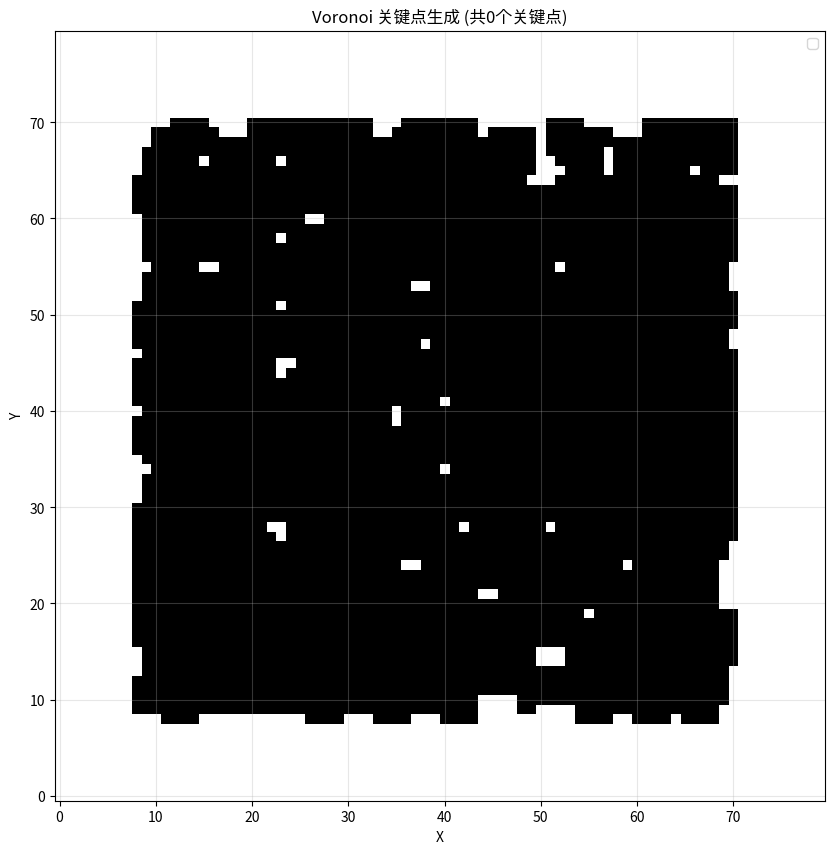

Source code (Python):
"""
Voronoi 关键点生成器 - 优化版

修复问题:
1. 关键点去重
2. 关键点数量控制
3. OMP 库冲突处理

作者：智子 (Sophon)
日期：2026-03-11
"""

import numpy as np
from scipy.spatial import Voronoi
import heapq
from typing import List, Tuple, Dict, Optional
import matplotlib.pyplot as plt


# 解决 OMP 库冲突
import os
os.environ['KMP_DUPLICATE_LIB_OK'] = 'TRUE'


class VoronoiKeyPointGenerator:
    """Voronoi 关键点生成器（优化版）"""
    
    def __init__(self, grid_map: np.ndarray, safety_distance: float = 2.0):
        """
        初始化
        
        Args:
            grid_map: 栅格地图 (0=可行，1=障碍物)
            safety_distance: 安全距离阈值
        """
        self.grid_map = grid_map
        self.safety_distance = safety_distance
        self.size = grid_map.shape[0]
        self.key_points = []
    
    def extract_obstacle_centers(self) -> List[Tuple[float, float]]:
        """
        提取障碍物中心坐标
        
        Returns:
            障碍物中心坐标列表
        """
        obstacle_coords = np.argwhere(self.grid_map == 1)
        centers = []
        
        # 简单处理：每个障碍物格子作为一个点
        # 论文方法：提取连通区域中心
        for coord in obstacle_coords:
            # 加 0.5 得到中心坐标
            center = (coord[0] + 0.5, coord[1] + 0.5)
            centers.append(center)
        
        return centers
    
    def build_voronoi(self, points: List[Tuple[float, float]]) -> Voronoi:
        """
        构建 Voronoi 图
        
        Args:
            points: 输入点集
        
        Returns:
            Voronoi 对象
        """
        points_array = np.array(points)
        vor = Voronoi(points_array)
        return vor
    
    def filter_vertices(self, vor: Voronoi) -> List[int]:
        """
        过滤障碍物内部的顶点
        
        Args:
            vor: Voronoi 对象
        
        Returns:
            有效顶点索引列表
        """
        valid_indices = []
        
        for i, vertex in enumerate(vor.vertices):
            # 检查顶点是否在地图范围内
            if not (0 <= vertex[0] < self.size and 0 <= vertex[1] < self.size):
                continue
            
            # 检查是否距离障碍物足够远
            grid_x, grid_y = int(vertex[0]), int(vertex[1])
            
            if 0 <= grid_x < self.size and 0 <= grid_y < self.size:
                if self.grid_map[grid_x, grid_y] == 0:
                    valid_indices.append(i)
        
        return valid_indices
    
    def filter_edges(self, vor: Voronoi, valid_indices: List[int]) -> List[Tuple[int, int]]:
        """
        过滤与障碍物相交的边
        
        Args:
            vor: Voronoi 对象
            valid_indices: 有效顶点索引
        
        Returns:
            有效边列表
        """
        valid_edges = []
        valid_set = set(valid_indices)
        
        for ridge in vor.ridge_vertices:
            if -1 in ridge:
                continue
            
            # 检查边的两个端点是否都有效
            if ridge[0] in valid_set and ridge[1] in valid_set:
                valid_edges.append((ridge[0], ridge[1]))
        
        return valid_edges
    
    def remove_redundant_nodes(self, edges: List[Tuple[int, int]], 
                               vertices: np.ndarray,
                               tolerance: float = 1e-5) -> List[Tuple[int, int]]:
        """
        移除共线的冗余节点
        
        Args:
            edges: 边列表
            vertices: 顶点坐标
            tolerance: 容差
        
        Returns:
            简化后的边列表
        """
        # 构建邻接表
        adjacency = {}
        for i, j in edges:
            if i not in adjacency:
                adjacency[i] = []
            if j not in adjacency:
                adjacency[j] = []
            adjacency[i].append(j)
            adjacency[j].append(i)
        
        # 查找并移除共线点
        removed = set()
        
        for i in adjacency:
            if i in removed:
                continue
            
            neighbors = adjacency[i]
            if len(neighbors) != 2:
                continue
            
            j, k = neighbors
            
            # 计算向量
            v1 = vertices[j] - vertices[i]
            v2 = vertices[k] - vertices[i]
            
            # 计算叉积
            cross = v1[0] * v2[1] - v1[1] * v2[0]
            
            # 如果共线（叉积接近 0）
            if abs(cross) < tolerance:
                # 移除节点 i，连接 j 和 k
                removed.add(i)
                adjacency[j].remove(i)
                adjacency[k].remove(i)
                
                if k not in adjacency[j]:
                    adjacency[j].append(k)
                if j not in adjacency[k]:
                    adjacency[k].append(j)
        
        # 重建边列表
        simplified_edges = []
        seen = set()
        
        for i in adjacency:
            if i in removed:
                continue
            for j in adjacency[i]:
                if j in removed:
                    continue
                edge = tuple(sorted([i, j]))
                if edge not in seen:
                    simplified_edges.append(edge)
                    seen.add(edge)
        
        return simplified_edges
    
    def extract_key_points_from_path(self, path: List[Tuple[int, int]], 
                                     d_threshold: float = None) -> List[Tuple[int, int]]:
        """
        从路径中提取关键点（论文算法 1）
        
        Args:
            path: A* 生成的路径点列表
            d_threshold: 安全距离阈值
        
        Returns:
            关键点列表
        """
        if d_threshold is None:
            d_threshold = self.safety_distance
        
        if not path:
            return []
        
        key_points = [path[0]]  # 起点必为关键点
        i = 0
        
        while i < len(path) - 1:
            S = np.array(path[i])
            j = i + 1
            
            while j < len(path):
                jv = np.array(path[j])
                
                # 计算路径段 S→jv 与障碍物的最小距离
                d_min = self._calculate_min_distance_to_obstacles(S, jv)
                
                if d_min < d_threshold:
                    # 距离不足，将前一个点设为关键点
                    if j > i + 1:
                        key_points.append(path[j - 1])
                    else:
                        key_points.append(path[i])
                    i = j - 1
                    break
                
                j += 1
            
            if j >= len(path) - 1:
                # 到达终点
                break
            
            i += 1
        
        # 终点必为关键点
        if path[-1] not in key_points:
            key_points.append(path[-1])
        
        # 去重
        unique_key_points = []
        for kp in key_points:
            if kp not in unique_key_points:
                unique_key_points.append(kp)
        
        return unique_key_points
    
    def _calculate_min_distance_to_obstacles(self, S: np.ndarray, 
                                             E: np.ndarray) -> float:
        """
        计算路径段 S→E 与障碍物的最小垂直距离（论文式 6）
        
        Args:
            S: 起点
            E: 终点
        
        Returns:
            最小距离
        """
        obstacle_coords = np.argwhere(self.grid_map == 1)
        
        if len(obstacle_coords) == 0:
            return float('inf')
        
        min_dist = float('inf')
        
        # 路径段向量
        SE = E - S
        seg_len = np.linalg.norm(SE)
        
        if seg_len < 1e-6:
            return np.min(np.linalg.norm(obstacle_coords - S, axis=1))
        
        for obs in obstacle_coords:
            # 计算点到直线的垂直距离
            # dist = |det(S, E, P)| / |S - E|
            det = np.abs((E[0] - S[0]) * (obs[1] - S[1]) - 
                        (E[1] - S[1]) * (obs[0] - S[0]))
            dist = det / seg_len
            
            min_dist = min(min_dist, dist)
        
        return min_dist
    
    def extract_key_points(self, start: Tuple[int, int], 
                          goal: Tuple[int, int]) -> List[Tuple[int, int]]:
        """
        提取关键点（完整流程）
        
        Args:
            start: 起点
            goal: 终点
        
        Returns:
            关键点列表
        """
        # 1. 提取障碍物中心
        obstacle_centers = self.extract_obstacle_centers()
        
        if len(obstacle_centers) < 2:
            # 障碍物太少，直接返回起点终点
            return [start, goal]
        
        # 2. 构建 Voronoi 图
        vor = self.build_voronoi(obstacle_centers)
        
        # 3. 过滤顶点
        valid_indices = self.filter_vertices(vor)
        
        if len(valid_indices) < 2:
            return [start, goal]
        
        # 4. 过滤边
        valid_edges = self.filter_edges(vor, valid_indices)
        
        # 5. 移除冗余节点
        simplified_edges = self.remove_redundant_nodes(
            valid_edges, vor.vertices
        )
        
        # 6. 构建邻接矩阵
        n_vertices = len(vor.vertices)
        adj_matrix = np.full((n_vertices, n_vertices), np.inf)
        
        for i, j in simplified_edges:
            dist = np.linalg.norm(vor.vertices[i] - vor.vertices[j])
            adj_matrix[i, j] = dist
            adj_matrix[j, i] = dist
        
        # 7. 找到最近的顶点
        start_vertex = self._find_nearest_vertex(vor.vertices, start, valid_indices)
        goal_vertex = self._find_nearest_vertex(vor.vertices, goal, valid_indices)
        
        if start_vertex is None or goal_vertex is None:
            return [start, goal]
        
        # 8. 使用 Dijkstra 找最短路径
        path_indices = self._dijkstra_path(adj_matrix, start_vertex, goal_vertex)
        
        if not path_indices:
            return [start, goal]
        
        # 9. 转换为网格坐标
        path = []
        for idx in path_indices:
            if 0 <= idx < len(vor.vertices):
                vertex = vor.vertices[idx]
                grid_point = (int(vertex[0]), int(vertex[1]))
                path.append(grid_point)
        
        # 10. 添加起点和终点
        if start not in path:
            path.insert(0, start)
        if goal not in path:
            path.append(goal)
        
        # 11. 提取关键点
        key_points = self.extract_key_points_from_path(path)
        
        self.key_points = key_points
        return key_points
    
    def _find_nearest_vertex(self, vertices: np.ndarray, 
                            point: Tuple[int, int],
                            valid_indices: List[int]) -> Optional[int]:
        """找到最近的顶点"""
        min_dist = float('inf')
        nearest_idx = None
        
        point_array = np.array(point)
        
        for idx in valid_indices:
            dist = np.linalg.norm(vertices[idx] - point_array)
            if dist < min_dist:
                min_dist = dist
                nearest_idx = idx
        
        return nearest_idx
    
    def _dijkstra_path(self, adj_matrix: np.ndarray, 
                      start: int, goal: int) -> List[int]:
        """Dijkstra 最短路径"""
        n = adj_matrix.shape[0]
        dist = np.full(n, np.inf)
        prev = [None] * n
        dist[start] = 0
        
        pq = [(0, start)]
        visited = set()
        
        while pq:
            d, u = heapq.heappop(pq)
            
            if u in visited:
                continue
            
            visited.add(u)
            
            if u == goal:
                # 重构路径
                path = []
                curr = goal
                while curr is not None:
                    path.append(curr)
                    curr = prev[curr]
                return path[::-1]
            
            for v in range(n):
                if adj_matrix[u, v] < np.inf and v not in visited:
                    alt = dist[u] + adj_matrix[u, v]
                    if alt < dist[v]:
                        dist[v] = alt
                        prev[v] = u
                        heapq.heappush(pq, (alt, v))
        
        return []
    
    def visualize(self, save_path: str = None):
        """可视化 Voronoi 图和关键点"""
        fig, ax = plt.subplots(figsize=(12, 10))
        
        # 绘制地图
        ax.imshow(self.grid_map, cmap='binary', origin='lower')
        
        # 绘制关键点
        if self.key_points:
            kp_x = [kp[1] for kp in self.key_points]
            kp_y = [kp[0] for kp in self.key_points]
            ax.scatter(kp_x, kp_y, c='red', s=50, marker='o', 
                      label=f'关键点 ({len(self.key_points)}个)', zorder=5)
            
            # 连接关键点
            if len(self.key_points) > 1:
                kp_x_line = [kp[1] for kp in self.key_points]
                kp_y_line = [kp[0] for kp in self.key_points]
                ax.plot(kp_x_line, kp_y_line, 'r--', linewidth=1, alpha=0.5)
        
        ax.set_xlabel('X')
        ax.set_ylabel('Y')
        ax.set_title(f'Voronoi 关键点生成 (共{len(self.key_points)}个关键点)')
        ax.legend()
        ax.grid(True, alpha=0.3)
        
        if save_path:
            plt.savefig(save_path, dpi=150, bbox_inches='tight')
            print(f"✓ 可视化已保存：{save_path}")
        else:
            plt.show()
        
        plt.close()


def main():
    """测试 Voronoi 关键点生成"""
    print("="*60)
    print("Voronoi 关键点生成器测试（优化版）")
    print("="*60)
    
    # 创建测试地图
    size = 80
    np.random.seed(42)
    grid = np.zeros((size, size), dtype=np.int8)
    
    # 随机障碍物
    n_obstacles = int(size * size * 0.2)
    for _ in range(n_obstacles):
        x, y = np.random.randint(10, size-10, 2)
        obs_size = np.random.randint(3, 6)
        x1, x2 = max(0, x-obs_size//2), min(size, x+obs_size//2)
        y1, y2 = max(0, y-obs_size//2), min(size, y+obs_size//2)
        grid[x1:x2, y1:y2] = 1
    
    start = (12, 12)
    goal = (75, 130) if size > 130 else (size-5, size-5)
    
    print(f"\n地图大小：{size}x{size}")
    print(f"障碍物数量：{n_obstacles}")
    print(f"起点：{start}")
    print(f"终点：{goal}")
    
    # 生成关键点
    generator = VoronoiKeyPointGenerator(grid, safety_distance=2.0)
    key_points = generator.extract_key_points(start, goal)
    
    print(f"\n✓ 生成 {len(key_points)} 个关键点")
    for i, kp in enumerate(key_points):
        print(f"  {i}: {kp}")
    
    # 可视化
    generator.visualize(save_path="voronoi_keypoints.png")
    
    print("\n✓ 测试完成!")
    print("="*60)


if __name__ == "__main__":
    main()
